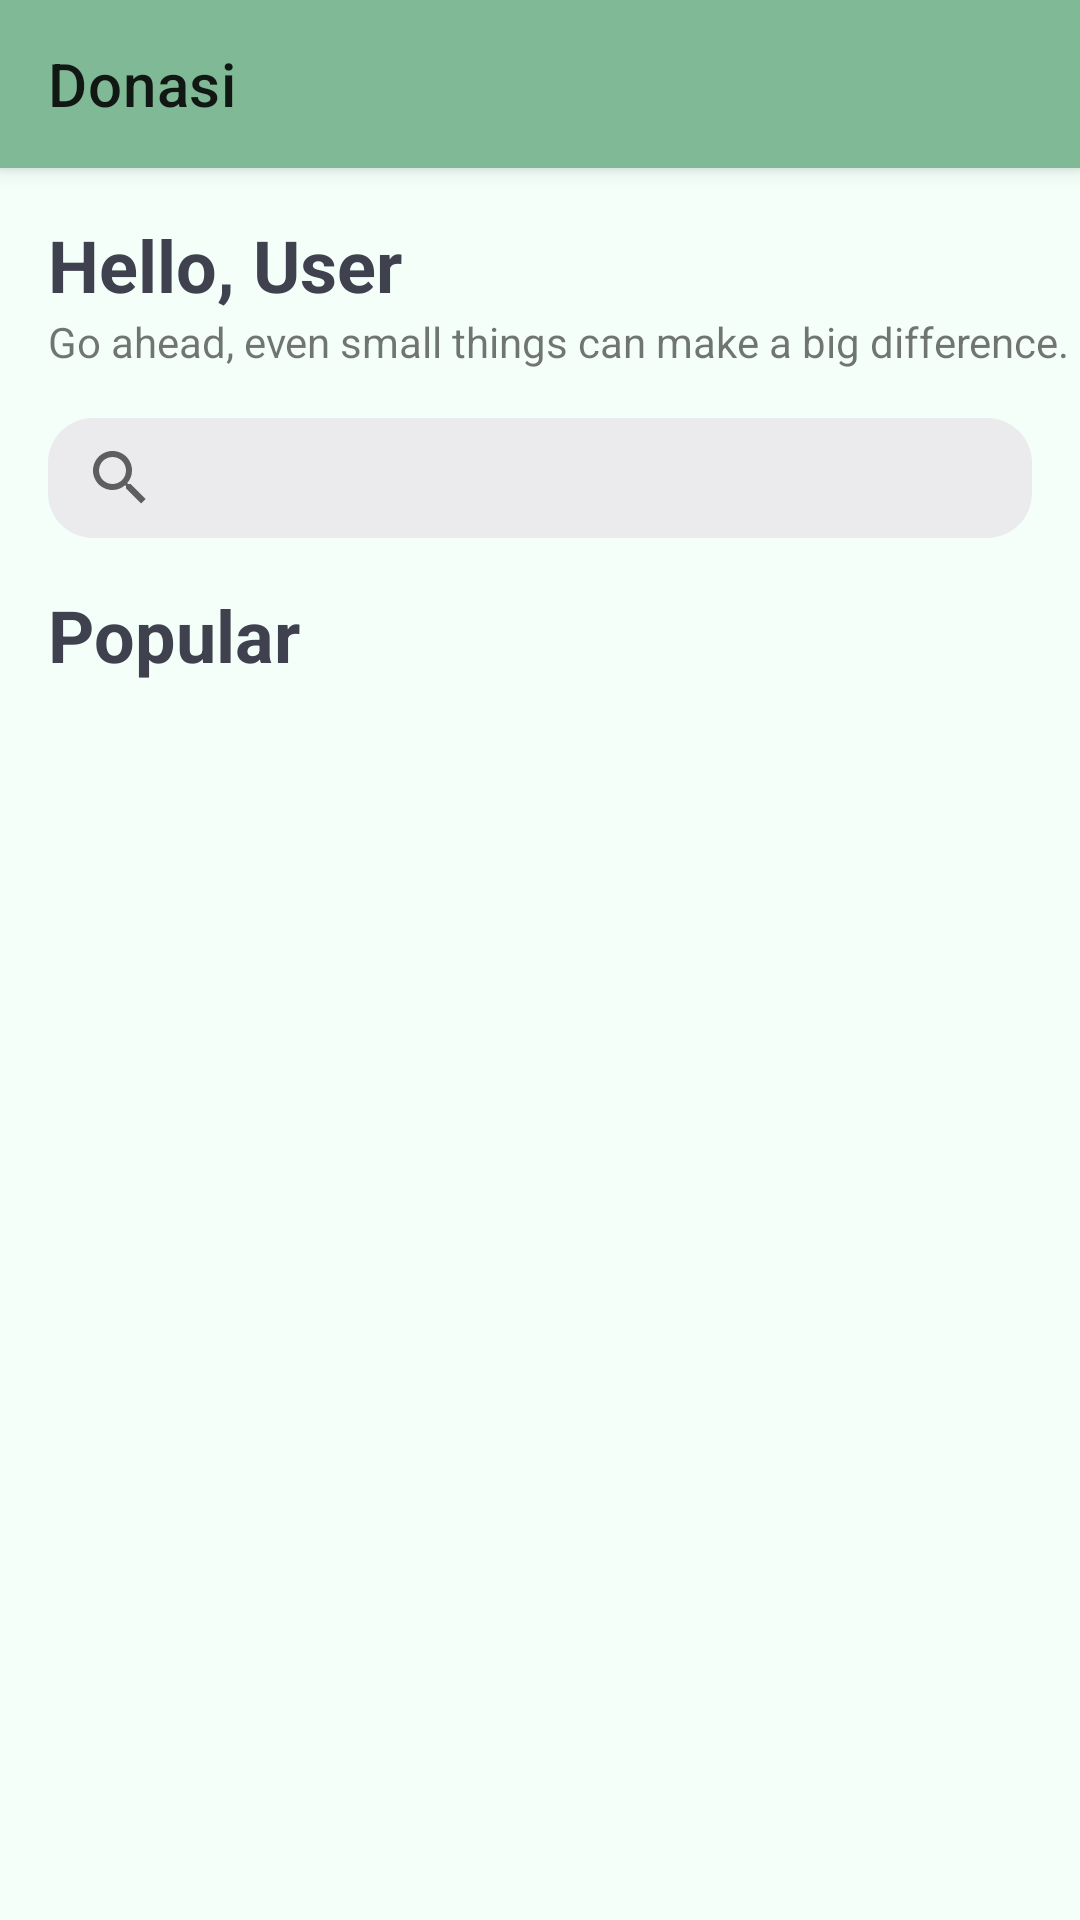

Android layout source for this screen:
<!-- AndroidManifest.xml: application theme Theme.Donasi -->
<!-- res/layout/fragment_home_user.xml -->
<?xml version="1.0" encoding="utf-8"?>
<androidx.coordinatorlayout.widget.CoordinatorLayout xmlns:android="http://schemas.android.com/apk/res/android"
    xmlns:app="http://schemas.android.com/apk/res-auto"
    xmlns:tools="http://schemas.android.com/tools"
    android:layout_width="match_parent"
    android:layout_height="match_parent"
    android:background="@color/background"
    tools:context=".ui.fragment.user.HomeUserFragment">

    <ProgressBar
        android:layout_width="wrap_content"
        android:layout_height="wrap_content"
        android:layout_gravity="center"
        android:elevation="5dp"
        android:translationZ="5dp"
        android:visibility="gone" />

    <com.google.android.material.appbar.AppBarLayout
        android:id="@+id/appbar"
        android:layout_width="match_parent"
        android:layout_height="wrap_content">

        <com.google.android.material.appbar.MaterialToolbar
            android:id="@+id/toolbar"
            android:layout_width="match_parent"
            android:layout_height="wrap_content"
            app:layout_scrollFlags="scroll|enterAlways"
            app:title="@string/app_name" />
    </com.google.android.material.appbar.AppBarLayout>

    <androidx.core.widget.NestedScrollView
        android:layout_width="match_parent"
        android:layout_height="match_parent"
        android:fillViewport="true"
        app:layout_behavior="com.google.android.material.appbar.AppBarLayout$ScrollingViewBehavior">

        <androidx.constraintlayout.widget.ConstraintLayout
            android:layout_width="match_parent"
            android:layout_height="match_parent">

            <TextView
                android:id="@+id/tv_intro"
                android:layout_width="wrap_content"
                android:layout_height="wrap_content"
                android:layout_marginStart="16dp"
                android:layout_marginTop="16dp"
                android:maxLines="1"
                android:text="Hello, User"
                android:textColor="@color/text"
                android:textSize="24sp"
                android:textStyle="bold"
                app:layout_constraintStart_toStartOf="parent"
                app:layout_constraintTop_toTopOf="parent" />

            <TextView
                android:id="@+id/tv_quote"
                android:layout_width="wrap_content"
                android:layout_height="wrap_content"
                android:layout_marginStart="16dp"
                android:text="@string/tv_quote_home"
                android:textSize="14sp"

                app:layout_constraintStart_toStartOf="parent"
                app:layout_constraintTop_toBottomOf="@+id/tv_intro" />

            <SearchView
                android:id="@+id/sv_home"
                android:layout_width="match_parent"
                android:layout_height="40dp"
                android:layout_marginStart="16dp"
                android:layout_marginTop="16dp"
                android:layout_marginEnd="16dp"
                android:background="@drawable/rounded_panel_grey"
                android:paddingVertical="4dp"
                android:paddingEnd="8dp"
                android:queryHint="@string/tv_search"
                app:layout_constraintEnd_toEndOf="parent"
                app:layout_constraintStart_toStartOf="parent"
                app:layout_constraintTop_toBottomOf="@+id/tv_quote"
                />

            <TextView
                android:id="@+id/tv_category_1"
                android:layout_width="wrap_content"
                android:layout_height="wrap_content"
                android:layout_marginStart="16dp"
                android:layout_marginTop="16dp"
                android:layout_weight="1"
                android:text="@string/tv_category_1"
                android:textColor="@color/text"
                android:textSize="24sp"
                android:textStyle="bold"
                app:layout_constraintStart_toStartOf="parent"
                app:layout_constraintTop_toBottomOf="@+id/sv_home" />

            <androidx.recyclerview.widget.RecyclerView
                android:id="@+id/rv_donations"
                android:layout_width="0dp"
                android:layout_height="0dp"
                android:layout_marginStart="16dp"
                android:layout_marginTop="8dp"
                android:layout_marginEnd="16dp"
                app:layout_constraintBottom_toBottomOf="parent"
                app:layout_constraintEnd_toEndOf="parent"
                app:layout_constraintStart_toStartOf="parent"
                app:layout_constraintTop_toBottomOf="@+id/tv_category_1" />

        </androidx.constraintlayout.widget.ConstraintLayout>
    </androidx.core.widget.NestedScrollView>

</androidx.coordinatorlayout.widget.CoordinatorLayout>
<!-- resources referenced by this layout -->
<resources>
  <color name="background">#F3FFF8</color>
  <color name="text">#3F414E</color>
  <!-- drawable rounded_panel_grey (drawable) -->
  <?xml version="1.0" encoding="utf-8"?>
  <shape xmlns:android="http://schemas.android.com/apk/res/android">
      <solid android:color="@color/panel"/>
      <corners android:radius="15dp"/>
  </shape>
  <string name="app_name">Donasi</string>
  <string name="tv_category_1">Popular</string>
  <string name="tv_quote_home">Go ahead, even small things can make a big difference.</string>
  <string name="tv_search">Search</string>
  <style name="Theme.Donasi" parent="Theme.MaterialComponents.DayNight.NoActionBar">
          
          <item name="colorPrimary">@color/primary</item>
          <item name="colorPrimaryVariant">@color/purple_700</item>
          <item name="colorOnPrimary">@color/white</item>
          
          <item name="colorSecondary">@color/teal_200</item>
          <item name="colorSecondaryVariant">@color/teal_700</item>
          <item name="colorOnSecondary">@color/black</item>
          
          <item name="android:statusBarColor" tools:targetApi="l">?attr/colorPrimaryVariant</item>
          
      </style>
  <color name="panel"> #EBEAEC</color>
  <color name="primary">#80B996</color>
  <color name="purple_700">#FF3700B3</color>
  <color name="white">#FFFFFFFF</color>
  <color name="teal_200">#FF03DAC5</color>
  <color name="teal_700">#FF018786</color>
  <color name="black">#FF000000</color>
</resources>
